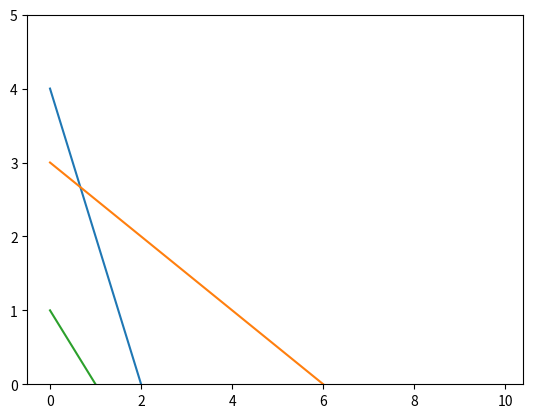

The matplotlib source for this figure: (Note: this script raises an exception after producing the figure.)
#!/usr/bin/env python
# -*- coding: utf-8 -*-

# Author  : Bhishan Poudel
# Date    : Mar 25, 2016


# Syntax:
# fill_between(x, y1, y2=0, where=None, interpolate=False, **kwargs)


# Imports
import matplotlib.pyplot as plt
import numpy as np

x = np.arange(0,10,0.1)

# The lines to plot
y1 = 4 - 2*x
y2 = 3 - 0.5*x
y3 = 1 -x

# The upper edge of polygon (min of lines y1 & y2)
y4 = np.minimum(y1, y2)

# Set y-limit, making neg y-values not show in plot
plt.ylim(0, 5)

# Plotting of lines
plt.plot(x, y1,
         x, y2,
         x, y3)

# Filling between line y3 and line y4
plt.fill_between(x, y3, y4, color='grey', alpha='0.5')
plt.show()
